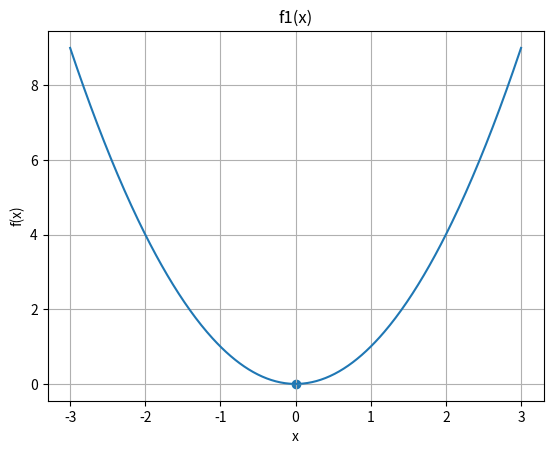
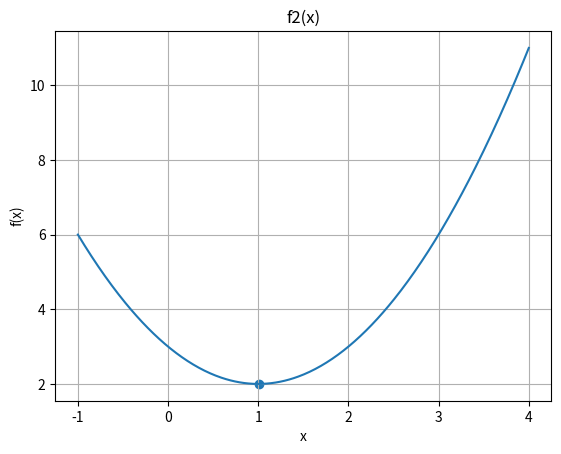
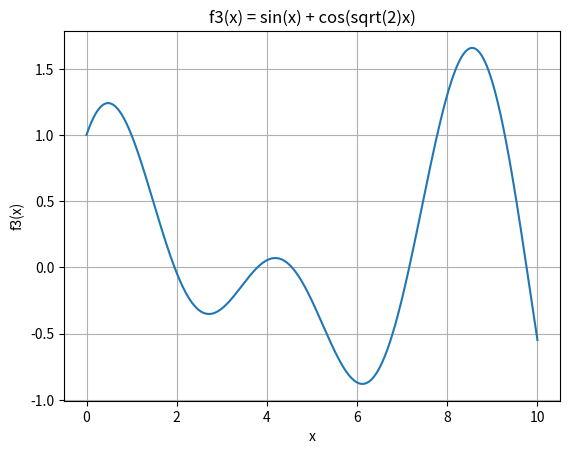
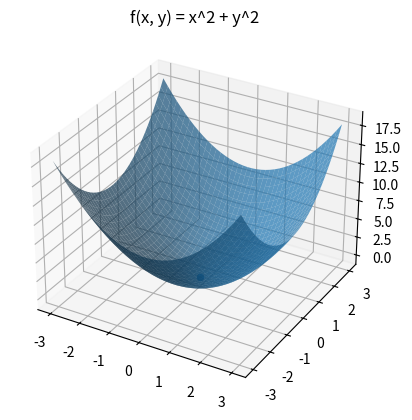

Python code for these plots, in order:
import numpy as np
import matplotlib.pyplot as plt
from mpl_toolkits.mplot3d import Axes3D

# 2.1 simple quadratic functions

def f1(x):
    # simple quadratic function
    return x * x


def deriv_f1(x):
    # derivative of f1(x)
    return 2 * x


def f2(x):
    # another quadratic function
    return x * x - 2 * x + 3


def deriv_f2(x):
    # derivative of f2(x)
    return 2 * x - 2


def gradient_descent(f, df, x0, alpha, eps, max_iter):
    """
    basic gradient descent for one variable
    I used a while loop so I can clearly see each step
    """
    x = x0
    step = 0

    while step < max_iter:
        grad = df(x)
        new_x = x - alpha * grad

        # check stopping condition
        if abs(new_x - x) < eps:
            break

        x = new_x
        step = step + 1

    return x, step


def plot_1d_result(f, x_star, xmin, xmax, title):
    xs = np.linspace(xmin, xmax, 400)
    ys = f(xs)

    plt.figure()
    plt.plot(xs, ys)
    plt.scatter(x_star, f(x_star))
    plt.xlabel("x")
    plt.ylabel("f(x)")
    plt.title(title)
    plt.grid(True)
    plt.show()


# 2.2 non-convex function with many minima

def f3(x):
    return np.sin(x) + np.cos(np.sqrt(2) * x)


def deriv_f3(x):
    return np.cos(x) - np.sqrt(2) * np.sin(np.sqrt(2) * x)


def plot_f3():
    xs = np.linspace(0, 10, 800)
    ys = f3(xs)

    plt.figure()
    plt.plot(xs, ys)
    plt.xlabel("x")
    plt.ylabel("f3(x)")
    plt.title("f3(x) = sin(x) + cos(sqrt(2)x)")
    plt.grid(True)
    plt.show()


# 3. numerical derivatives

def approx_derivative_1d(f, x):
    # small step size for finite difference
    h = 0.00001
    value1 = f(x + h)
    value2 = f(x)
    return (value1 - value2) / h


def gradient_descent_numeric(f, x0, alpha, eps, max_iter):
    x = x0
    step = 0

    while step < max_iter:
        grad = approx_derivative_1d(f, x)
        new_x = x - alpha * grad

        if abs(new_x - x) < eps:
            break

        x = new_x
        step = step + 1

    return x, step


# 4. gradient descent in 2D

def approx_derivative_2d(f, x, y):
    h = 0.00001
    dfx = (f(x + h, y) - f(x, y)) / h
    dfy = (f(x, y + h) - f(x, y)) / h
    return dfx, dfy


def gradient_descent_2d(f, x0, y0, alpha, eps, max_iter):
    x = x0
    y = y0
    step = 0

    while step < max_iter:
        dfx, dfy = approx_derivative_2d(f, x, y)

        new_x = x - alpha * dfx
        new_y = y - alpha * dfy

        # stop only if both x and y change very little
        if abs(new_x - x) < eps and abs(new_y - y) < eps:
            break

        x = new_x
        y = new_y
        step = step + 1

    return x, y, step


def f_xy(x, y):
    return x * x + y * y


def plot_3d_result(x_star, y_star):
    xs = np.linspace(-3, 3, 40)
    ys = np.linspace(-3, 3, 40)
    X, Y = np.meshgrid(xs, ys)
    Z = f_xy(X, Y)

    fig = plt.figure()
    ax = fig.add_subplot(111, projection='3d')
    ax.plot_surface(X, Y, Z, alpha=0.7)
    ax.scatter(x_star, y_star, f_xy(x_star, y_star))
    ax.set_title("f(x, y) = x^2 + y^2")
    plt.show()


# main testing part

def main():
    # 2.1 basic test
    print("2.1 basic gradient descent test")

    x1, s1 = gradient_descent(f1, deriv_f1, 3, 0.1, 0.001, 1000)
    x2, s2 = gradient_descent(f2, deriv_f2, 3, 0.1, 0.001, 1000)

    print("f1 result:", x1, "steps:", s1)
    print("f2 result:", x2, "steps:", s2)

    plot_1d_result(f1, x1, -3, 3, "f1(x)")
    plot_1d_result(f2, x2, -1, 4, "f2(x)")

    # different alpha values
    print("\nTesting different learning rates")
    alphas = [1.0, 0.1, 0.0001]

    for a in alphas:
        x, s = gradient_descent(f1, deriv_f1, 3, a, 0.001, 1000)
        print("alpha =", a, "x* =", x, "steps =", s)

    # f3 tests
    print("\nTesting f3 with different starting points")
    plot_f3()

    starts = [1, 4, 5, 7]
    for x0 in starts:
        x_star, s = gradient_descent(f3, deriv_f3, x0, 0.1, 0.001, 1000)
        print("start at", x0, "=> x* =", x_star)

    # numeric derivative test
    print("\nNumeric gradient descent test")
    x_num, s_num = gradient_descent_numeric(f1, 3, 0.1, 0.001, 1000)
    print("numeric GD result:", x_num, "steps:", s_num)

    # 2D test
    print("\n2D gradient descent test")
    x_star, y_star, s2d = gradient_descent_2d(f_xy, 3, 3, 0.1, 0.001, 1000)
    print("2D result:", x_star, y_star, "steps:", s2d)

    plot_3d_result(x_star, y_star)


if __name__ == "__main__":
    main()
